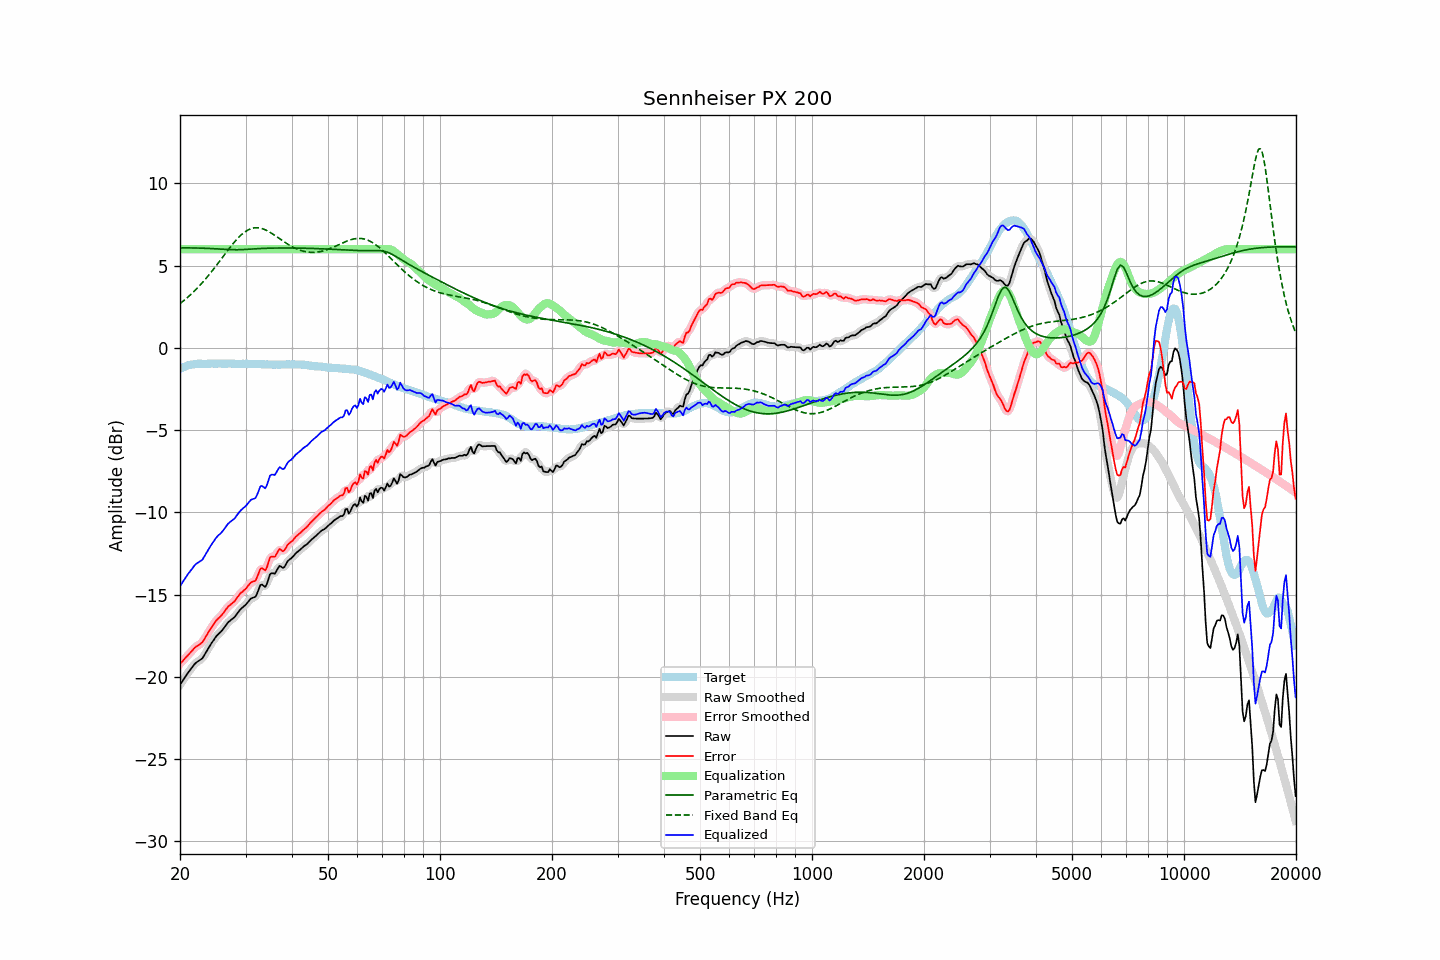

Source data for this figure (header and first rows):
frequency, raw, error, smoothed, error_smoothed, equalization, parametric_eq, fixed_band_eq, equalized_raw, equalized_smoothed, target
20.00, -20.49, -19.21, -20.50, -19.21, 6.00, 6.09, 2.69, -14.49, -14.50, -1.28
20.20, -20.34, -19.11, -20.34, -19.11, 6.00, 6.09, 2.77, -14.34, -14.34, -1.23
20.40, -20.19, -19.01, -20.19, -19.00, 6.00, 6.09, 2.84, -14.19, -14.19, -1.18
20.61, -20.05, -18.89, -20.04, -18.90, 6.00, 6.08, 2.93, -14.05, -14.04, -1.15
20.81, -19.89, -18.79, -19.89, -18.79, 6.00, 6.08, 3.01, -13.89, -13.89, -1.10
21.02, -19.75, -18.69, -19.75, -18.68, 6.00, 6.08, 3.09, -13.75, -13.75, -1.06
21.23, -19.62, -18.58, -19.62, -18.58, 6.00, 6.08, 3.18, -13.62, -13.62, -1.04
21.44, -19.50, -18.48, -19.50, -18.47, 6.00, 6.08, 3.27, -13.50, -13.50, -1.02
21.66, -19.37, -18.37, -19.37, -18.36, 6.00, 6.08, 3.36, -13.37, -13.37, -1.00
21.87, -19.24, -18.25, -19.25, -18.26, 6.00, 6.08, 3.46, -13.24, -13.25, -0.99
22.09, -19.14, -18.17, -19.15, -18.17, 6.00, 6.07, 3.56, -13.14, -13.15, -0.97
22.31, -19.07, -18.11, -19.07, -18.10, 6.00, 6.07, 3.66, -13.07, -13.07, -0.96
22.54, -19.01, -18.05, -19.01, -18.05, 6.00, 6.07, 3.76, -13.01, -13.01, -0.96
22.76, -18.94, -17.98, -18.95, -17.98, 6.00, 6.07, 3.87, -12.94, -12.95, -0.97
22.99, -18.87, -17.90, -18.85, -17.87, 6.00, 6.06, 3.98, -12.87, -12.85, -0.98
23.22, -18.71, -17.74, -18.71, -17.74, 6.00, 6.06, 4.09, -12.71, -12.71, -0.98
23.45, -18.54, -17.57, -18.55, -17.58, 6.00, 6.06, 4.20, -12.54, -12.55, -0.98
23.69, -18.38, -17.41, -18.37, -17.40, 6.00, 6.05, 4.32, -12.38, -12.37, -0.97
23.92, -18.20, -17.23, -18.21, -17.24, 6.00, 6.05, 4.44, -12.20, -12.21, -0.97
24.16, -18.05, -17.09, -18.05, -17.09, 6.00, 6.04, 4.56, -12.05, -12.05, -0.96
24.40, -17.90, -16.95, -17.90, -16.94, 6.00, 6.04, 4.68, -11.90, -11.90, -0.95
24.65, -17.76, -16.81, -17.75, -16.80, 6.00, 6.03, 4.81, -11.76, -11.75, -0.96
24.89, -17.61, -16.65, -17.62, -16.66, 6.00, 6.03, 4.93, -11.61, -11.62, -0.96
25.14, -17.49, -16.53, -17.50, -16.54, 6.00, 6.02, 5.06, -11.49, -11.50, -0.96
25.39, -17.39, -16.44, -17.39, -16.44, 6.00, 6.02, 5.19, -11.39, -11.39, -0.95
25.65, -17.30, -16.35, -17.30, -16.35, 6.00, 6.01, 5.32, -11.30, -11.30, -0.95
25.91, -17.20, -16.24, -17.20, -16.24, 6.00, 6.00, 5.45, -11.20, -11.20, -0.96
26.16, -17.08, -16.12, -17.08, -16.12, 6.00, 6.00, 5.58, -11.08, -11.08, -0.96
26.43, -16.94, -15.98, -16.94, -15.98, 6.00, 5.99, 5.71, -10.94, -10.94, -0.96
26.69, -16.81, -15.85, -16.81, -15.85, 6.00, 5.98, 5.84, -10.81, -10.81, -0.96
26.96, -16.68, -15.73, -16.70, -15.74, 6.00, 5.98, 5.97, -10.68, -10.70, -0.95
27.23, -16.60, -15.65, -16.60, -15.65, 6.00, 5.97, 6.09, -10.60, -10.60, -0.95
27.50, -16.52, -15.57, -16.53, -15.57, 6.00, 5.97, 6.22, -10.52, -10.53, -0.95
27.77, -16.45, -15.49, -16.45, -15.49, 6.00, 5.97, 6.34, -10.45, -10.45, -0.97
28.05, -16.37, -15.41, -16.35, -15.38, 6.00, 5.97, 6.45, -10.37, -10.35, -0.97
28.33, -16.23, -15.25, -16.24, -15.26, 6.00, 5.97, 6.56, -10.23, -10.24, -0.98
28.62, -16.10, -15.13, -16.10, -15.13, 6.00, 5.97, 6.67, -10.10, -10.10, -0.98
28.90, -15.97, -15.00, -15.98, -15.00, 6.00, 5.97, 6.77, -9.97, -9.98, -0.97
29.19, -15.86, -14.88, -15.87, -14.90, 6.00, 5.97, 6.86, -9.86, -9.87, -0.98
29.48, -15.78, -14.82, -15.78, -14.81, 6.00, 5.98, 6.95, -9.78, -9.78, -0.96
29.78, -15.69, -14.72, -15.69, -14.72, 6.00, 5.98, 7.03, -9.69, -9.69, -0.97
30.08, -15.60, -14.64, -15.59, -14.63, 6.00, 5.99, 7.09, -9.60, -9.59, -0.96
30.38, -15.48, -14.51, -15.48, -14.51, 6.00, 6.00, 7.15, -9.48, -9.48, -0.97
30.68, -15.36, -14.39, -15.36, -14.39, 6.00, 6.00, 7.20, -9.36, -9.36, -0.97
30.99, -15.25, -14.28, -15.27, -14.29, 6.00, 6.01, 7.24, -9.25, -9.27, -0.98
31.30, -15.20, -14.23, -15.22, -14.24, 6.00, 6.02, 7.27, -9.20, -9.22, -0.98
31.61, -15.17, -14.19, -15.18, -14.20, 6.00, 6.02, 7.30, -9.17, -9.18, -0.98
31.93, -15.13, -14.15, -15.09, -14.10, 6.00, 6.03, 7.30, -9.13, -9.09, -0.98
32.24, -14.93, -13.94, -14.90, -13.92, 6.00, 6.03, 7.31, -8.93, -8.90, -0.99
32.57, -14.67, -13.69, -14.67, -13.69, 6.00, 6.04, 7.30, -8.67, -8.67, -0.98
32.89, -14.42, -13.44, -14.49, -13.50, 6.00, 6.04, 7.28, -8.42, -8.49, -0.98
33.22, -14.39, -13.40, -14.43, -13.44, 6.00, 6.05, 7.25, -8.39, -8.43, -1.00
33.55, -14.46, -13.47, -14.46, -13.47, 6.00, 6.05, 7.22, -8.46, -8.46, -1.00
33.89, -14.54, -13.53, -14.46, -13.46, 6.00, 6.06, 7.18, -8.54, -8.46, -1.01
34.23, -14.36, -13.36, -14.32, -13.31, 6.00, 6.06, 7.14, -8.36, -8.32, -1.00
34.57, -14.06, -13.05, -14.08, -13.07, 6.00, 6.06, 7.08, -8.06, -8.08, -1.01
34.92, -13.77, -12.75, -13.84, -12.83, 6.00, 6.06, 7.03, -7.77, -7.84, -1.01
35.27, -13.70, -12.69, -13.73, -12.71, 6.00, 6.07, 6.97, -7.70, -7.73, -1.02
35.62, -13.71, -12.69, -13.70, -12.68, 6.00, 6.07, 6.91, -7.71, -7.70, -1.02
35.97, -13.73, -12.71, -13.67, -12.65, 6.00, 6.07, 6.84, -7.73, -7.67, -1.02
... 635 more rows
